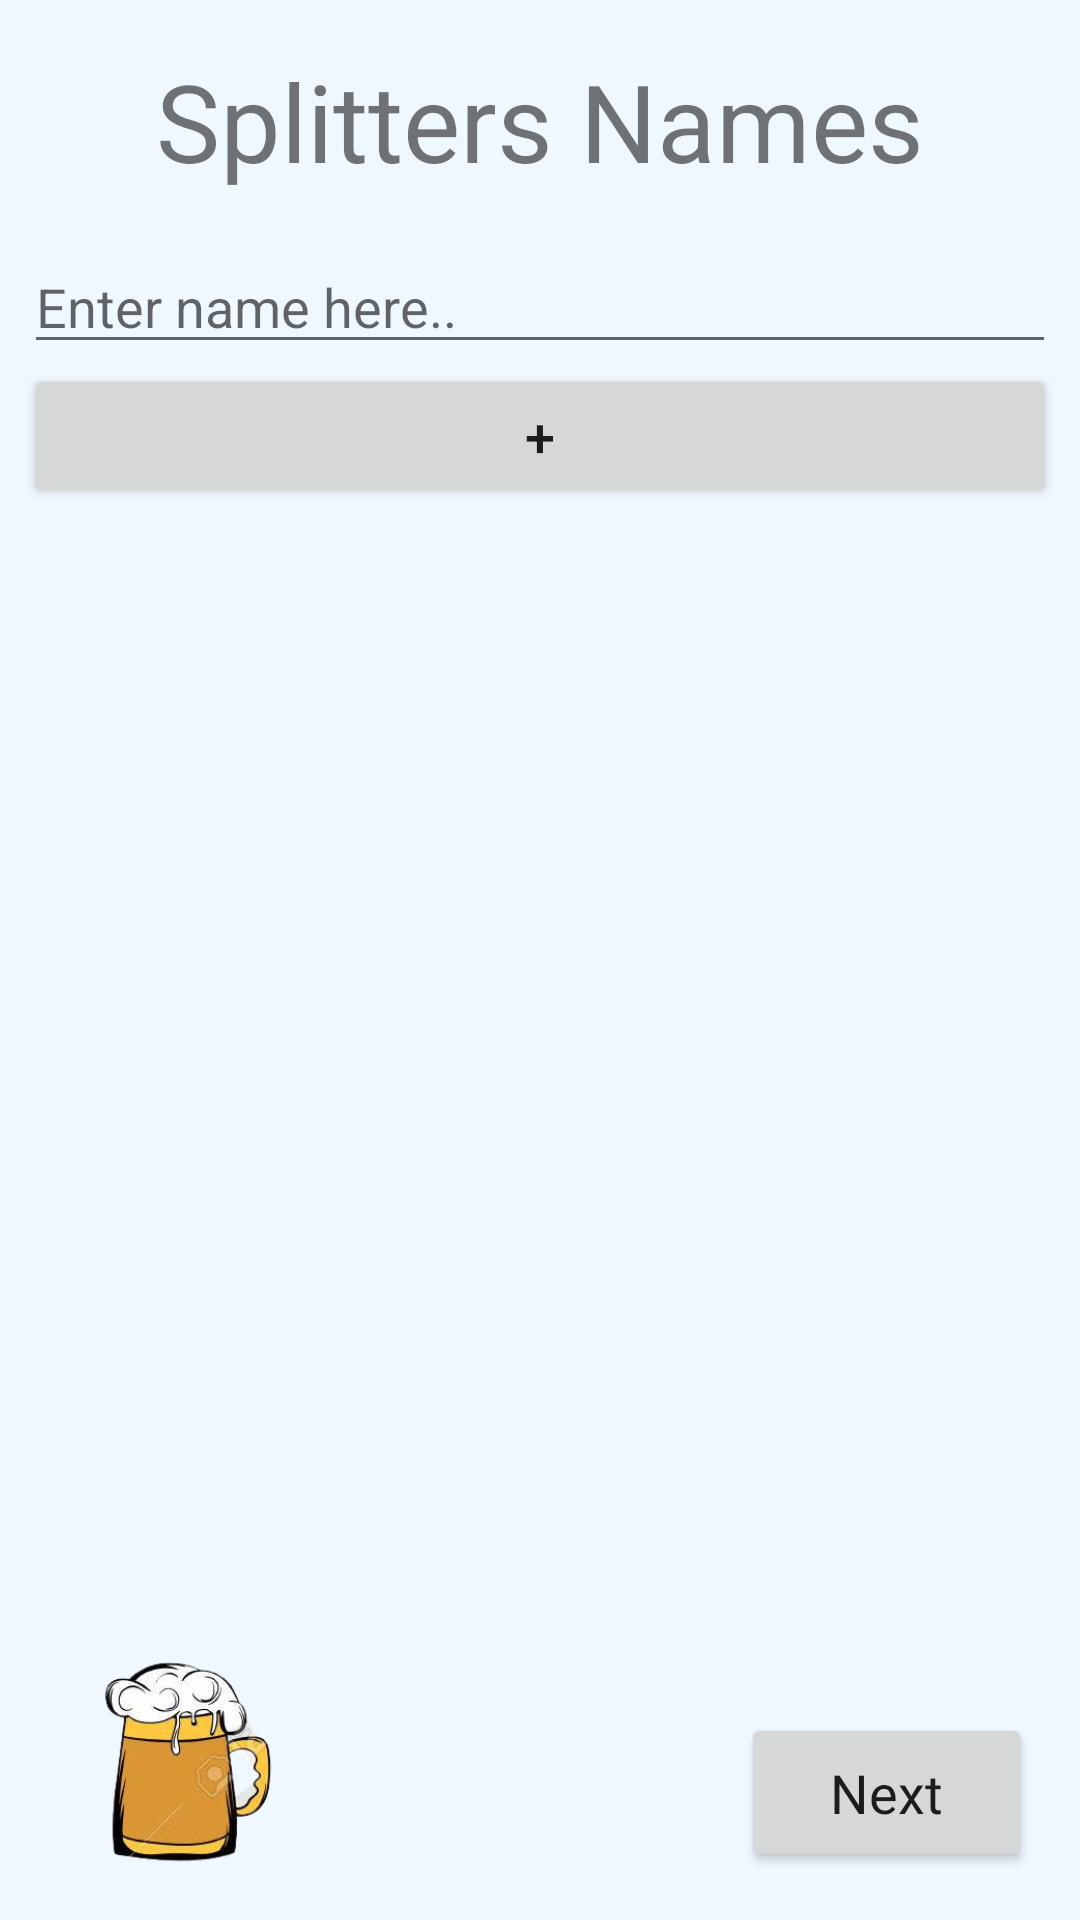

Write the Android layout XML for this screen, with the resource values it uses.
<!-- AndroidManifest.xml: application theme Theme.AppCompat.Light.NoActionBar -->
<!-- res/layout/activity_names.xml -->
<?xml version="1.0" encoding="utf-8"?>
<androidx.constraintlayout.widget.ConstraintLayout xmlns:android="http://schemas.android.com/apk/res/android"
    xmlns:app="http://schemas.android.com/apk/res-auto"
    xmlns:tools="http://schemas.android.com/tools"
    android:layout_width="match_parent"
    android:layout_height="match_parent"
    android:background="#F0F8FF"
    tools:context=".NamesActivity">

    <TextView
        android:id="@+id/names_head"
        android:layout_width="300dp"
        android:layout_height="53dp"
        android:layout_marginTop="16dp"
        android:text="@string/names_headline"
        android:textAlignment="center"
        android:textAllCaps="false"
        android:textSize="36sp"
        app:layout_constraintEnd_toEndOf="parent"
        app:layout_constraintStart_toStartOf="parent"
        app:layout_constraintTop_toTopOf="parent" />

    <Button
        android:id="@+id/next_NM_button"
        android:layout_width="97dp"
        android:layout_height="53dp"
        android:layout_marginEnd="16dp"
        android:layout_marginBottom="16dp"
        android:fontFamily="@font/actor"
        android:text="@string/next_NM_button"
        android:textAllCaps="false"
        android:textSize="18sp"
        app:layout_constraintBottom_toBottomOf="parent"
        app:layout_constraintEnd_toEndOf="parent" />

    <ScrollView
        android:id="@+id/names_scroll_container"
        android:layout_width="match_parent"
        android:layout_height="match_parent"
        android:layout_marginStart="8dp"
        android:layout_marginTop="80dp"
        android:layout_marginEnd="8dp"
        android:layout_marginBottom="120dp"
        app:layout_constraintBottom_toBottomOf="parent"
        app:layout_constraintEnd_toEndOf="parent"
        app:layout_constraintStart_toStartOf="parent"
        app:layout_constraintTop_toTopOf="parent">

        <LinearLayout
            android:id="@+id/names_container"
            android:layout_width="match_parent"
            android:layout_height="wrap_content"
            android:isScrollContainer="false"
            android:orientation="vertical">


            <EditText
                android:id="@+id/name1"
                android:layout_width="match_parent"
                android:layout_height="wrap_content"
                android:autofillHints=""
                android:ems="10"
                android:hint="@string/name_input_hint"
                android:inputType="textPersonName"
                android:tag="UserInput" />

            <Button
                android:id="@+id/add_names_button"
                android:layout_width="match_parent"
                android:layout_height="wrap_content"
                android:text="@string/add_names_button"
                android:textSize="18sp" />
        </LinearLayout>
    </ScrollView>

    <ImageView
        android:id="@+id/imageView2"
        android:layout_width="104dp"
        android:layout_height="95dp"
        android:layout_marginStart="8dp"
        android:layout_marginBottom="4dp"
        android:contentDescription="@string/fgfdg"
        app:layout_constraintBottom_toBottomOf="parent"
        app:layout_constraintStart_toStartOf="parent"
        app:srcCompat="@drawable/beer" />

</androidx.constraintlayout.widget.ConstraintLayout>
<!-- resources referenced by this layout -->
<resources>
  <!-- drawable beer: png bitmap (drawable, 54976 bytes) -->
  <string name="add_names_button">+</string>
  <string name="fgfdg">fgfdg</string>
  <string name="name_input_hint">Enter name here..</string>
  <string name="names_headline">Splitters Names</string>
  <string name="next_NM_button">Next</string>
</resources>
